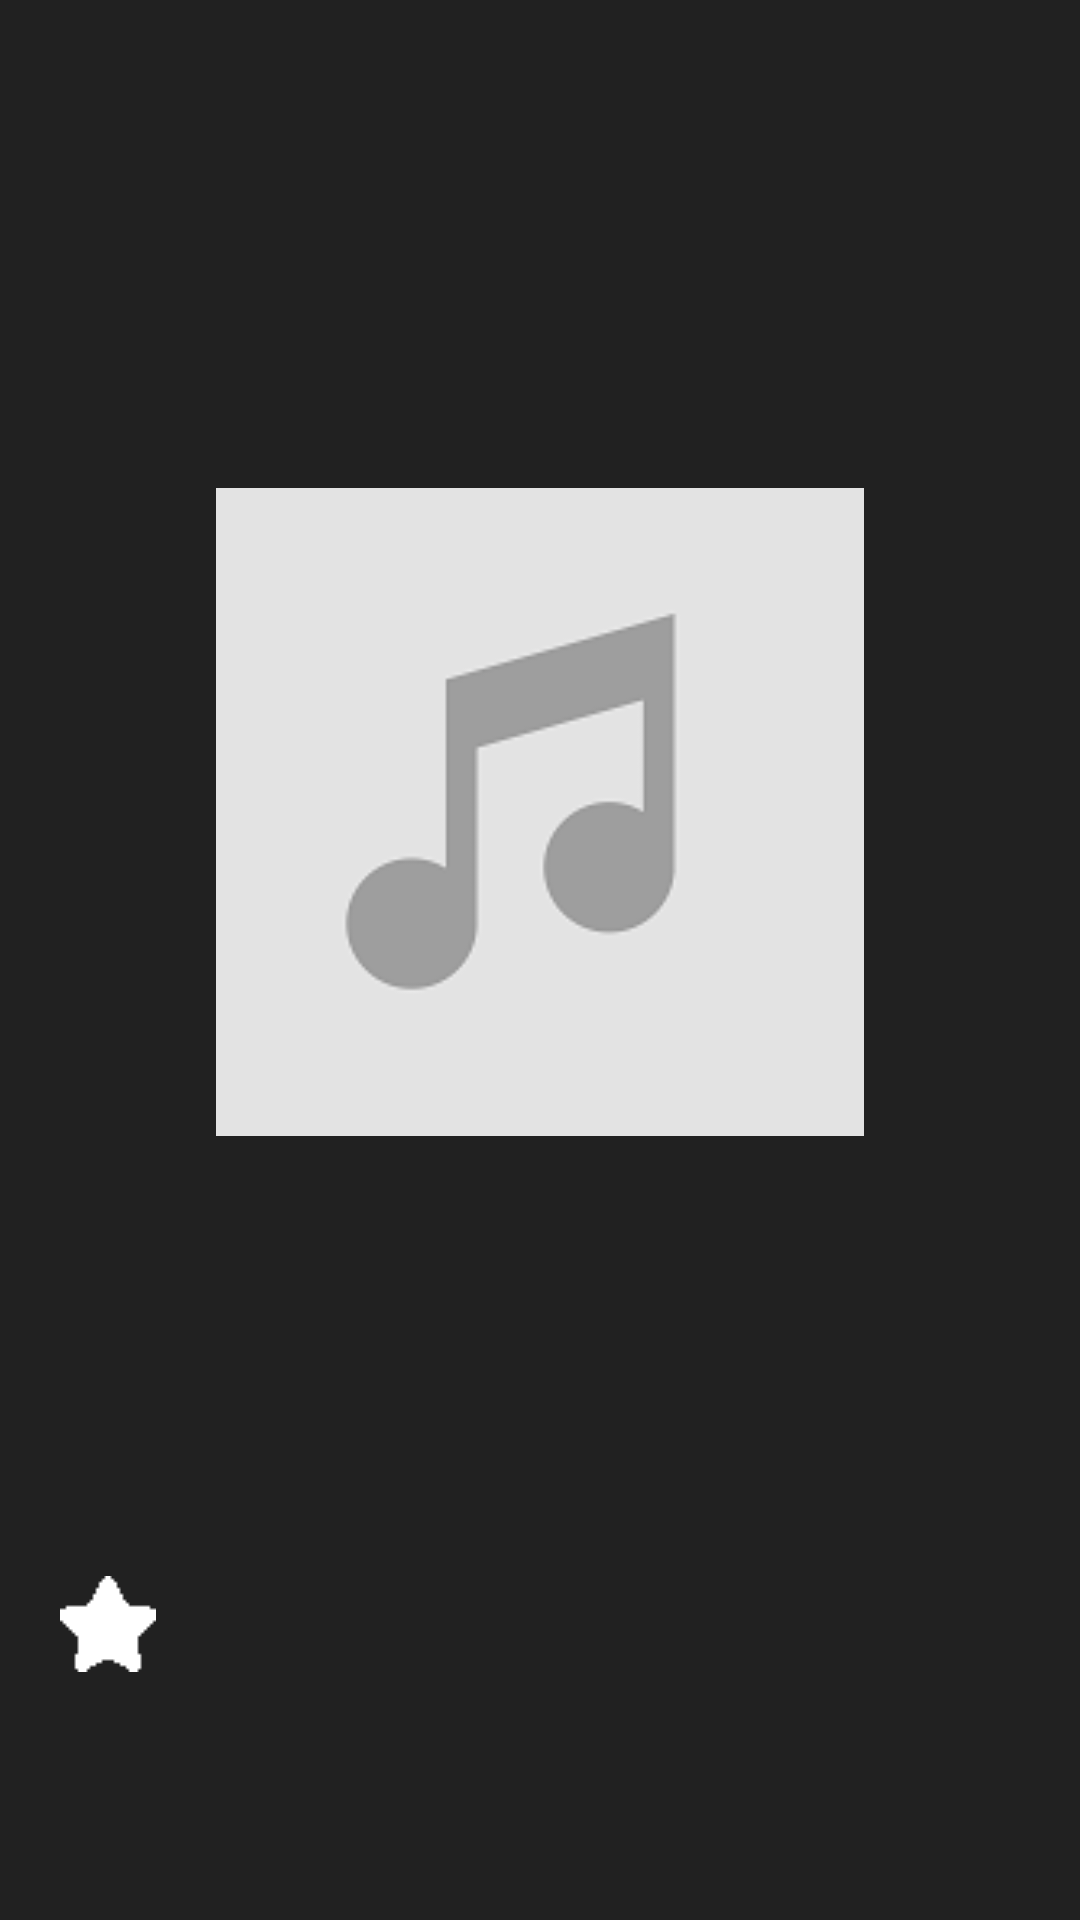

Here is an Android app screen rendered from its layout file. Give the layout XML and the strings, colors and styles it references.
<!-- AndroidManifest.xml: application theme AppTheme -->
<!-- res/layout/activity_music_player.xml -->
<?xml version="1.0" encoding="utf-8"?>

<LinearLayout xmlns:android="http://schemas.android.com/apk/res/android"
    xmlns:tools="http://schemas.android.com/tools"
    android:layout_width="match_parent"
    android:layout_height="match_parent"
    tools:context="com.example.user.tugasakhirmobile.TabMenu$PlaceholderFragment"
    android:weightSum="65"
    android:orientation="vertical"
    android:background="#212121">
    <View
        android:layout_width="match_parent"
        android:layout_height="0dp"
        android:layout_weight="5"
        />
    <GridLayout
        android:layout_width="match_parent"
        android:layout_height="0dp"
        android:layout_weight="45"
        android:columnCount="5"
        tools:layout_editor_absoluteY="0dp"
        tools:layout_editor_absoluteX="8dp">
        <View
            android:layout_width="0dp"
            android:layout_height="match_parent"
            android:layout_columnWeight="1"/>
        <ImageView
            android:layout_width="0dp"
            android:layout_height="match_parent"
            android:src="@drawable/empty_album"
            android:layout_columnWeight="3"/>
        <View
            android:layout_width="0dp"
            android:layout_height="match_parent"
            android:layout_columnWeight="1"/>
    </GridLayout>
    <GridLayout
        android:layout_width="match_parent"
        android:layout_height="0dp"
        android:layout_weight="10"
        android:columnCount="5"
        tools:layout_editor_absoluteY="0dp"
        tools:layout_editor_absoluteX="8dp">
        <ImageButton
            android:layout_width="0dp"
            android:layout_height="match_parent"
            android:layout_columnWeight="1"
            android:background="@null"
            android:src="@drawable/unselected_fav"
            android:id="@+id/favButton"/>
        <TextView
            android:layout_width="0dp"
            android:layout_height="match_parent"
            android:layout_columnWeight="3"
            android:id="@+id/songTitle"
            android:textColor="#FFFFFF"
            android:gravity="center"/>
        <View
            android:layout_width="0dp"
            android:layout_height="match_parent"
            android:layout_columnWeight="1"
            android:background="@null" />
    </GridLayout>
    <View
        android:layout_width="match_parent"
        android:layout_height="0dp"
        android:layout_weight="5"
        />

</LinearLayout>
<!-- resources referenced by this layout -->
<resources>
  <!-- drawable empty_album: png bitmap (drawable, 4349 bytes) -->
  <!-- drawable unselected_fav: png bitmap (drawable, 3680 bytes) -->
  <style name="AppTheme" parent="Theme.AppCompat.Light.DarkActionBar">
          
          <item name="colorPrimary">#FFFFFF</item>
          <item name="colorPrimaryDark">#000000</item>
          <item name="colorAccent">@color/colorAccent</item>
          <item name="actionBarStyle">@style/MyActionBar</item>
      </style>
  <style name="MyActionBar" parent="@style/Widget.AppCompat.ActionBar.Solid">
          <item name="titleTextStyle">@style/MyTitleTextStyle</item>
      </style>
  <style name="MyTitleTextStyle" parent="@style/TextAppearance.AppCompat.Widget.ActionBar.Title">
          <item name="android:textColor">#212121</item>
      </style>
  <!-- not gathered from this repository: default colours our renderer supplied (Android Studio template values) -->
  <color name="colorAccent">#FF03DAC5</color>
</resources>
